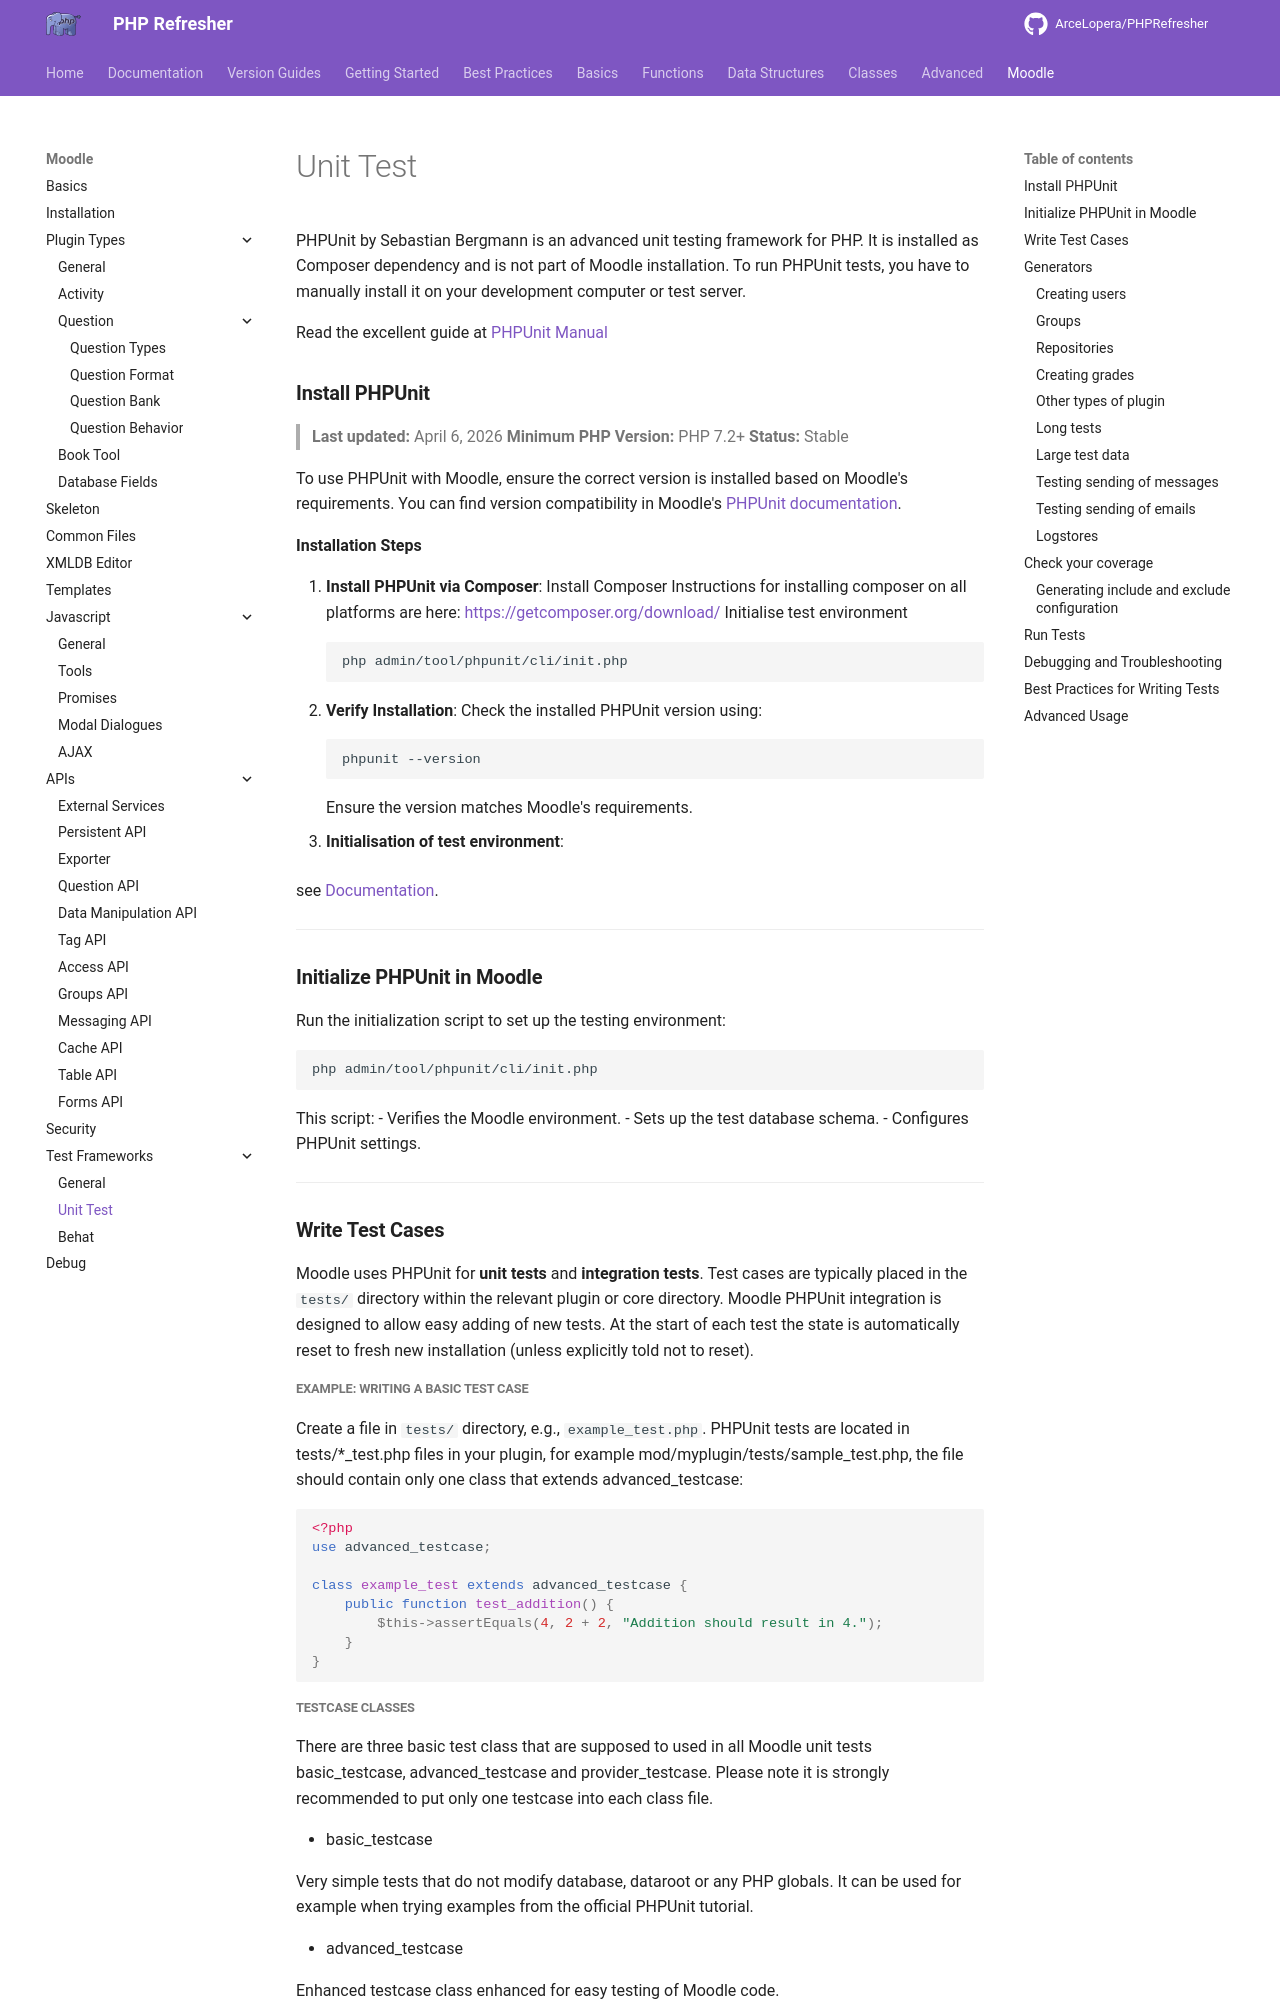

repository: ArceLopera/PHPRefresher · page: Moodle/phpMoodleToolsPHPUnit/index.html · generator: mkdocs

PHPUnit by Sebastian Bergmann is an advanced unit testing framework for PHP. 
It is installed as Composer dependency and is not part of Moodle installation. 
To run PHPUnit tests, you have to manually install it on your development computer 
or test server.

Read the excellent guide at [PHPUnit Manual](https://phpunit.de/documentation.html)


### **Install PHPUnit**
> **Last updated:** April 6, 2026
> **Minimum PHP Version:** PHP 7.2+
> **Status:** Stable

To use PHPUnit with Moodle, ensure the correct version is installed based on Moodle's 
requirements. You can find version compatibility in Moodle's 
[PHPUnit documentation](https://moodledev.io/general/development/tools/phpunit#phpunit-versions).

**Installation Steps**

1. **Install PHPUnit via Composer**:
   Install Composer Instructions for installing composer on all platforms are here: 
   [https://getcomposer.org/download/](https://getcomposer.org/download/)
   Initialise test environment
   ```bash
   php admin/tool/phpunit/cli/init.php
   ```
2. **Verify Installation**:
   Check the installed PHPUnit version using:
   ```bash
   phpunit --version
   ```
   Ensure the version matches Moodle's requirements.

3. **Initialisation of test environment**:

   see [Documentation](https://moodledev.io/general/development/tools/phpunit#initialisation-of-test-environment).

---

### **Initialize PHPUnit in Moodle**
Run the initialization script to set up the testing environment:
```bash
php admin/tool/phpunit/cli/init.php
```

This script:
- Verifies the Moodle environment.
- Sets up the test database schema.
- Configures PHPUnit settings.

---

### **Write Test Cases**

Moodle uses PHPUnit for **unit tests** and **integration tests**. 
Test cases are typically placed in the `tests/` directory within the relevant plugin or 
core directory. Moodle PHPUnit integration is designed to allow easy adding of new tests. 
At the start of each test the state is automatically reset to fresh new installation 
(unless explicitly told not to reset).


##### Example: Writing a Basic Test Case

Create a file in `tests/` directory, e.g., `example_test.php`. 
PHPUnit tests are located in tests/*_test.php files in your plugin, 
for example mod/myplugin/tests/sample_test.php, the file should contain only one class 
that extends advanced_testcase:

```php
<?php
use advanced_testcase;

class example_test extends advanced_testcase {
    public function test_addition() {
        $this->assertEquals(4, 2 + 2, "Addition should result in 4.");
    }
}
```

##### Testcase classes

There are three basic test class that are supposed to used in all Moodle unit tests 
basic_testcase, advanced_testcase and provider_testcase. 
Please note it is strongly recommended to put only one testcase into each class file.

+ basic_testcase

   Very simple tests that do not modify database, dataroot or any PHP globals. 
   It can be used for example when trying examples from the official PHPUnit tutorial.

+ advanced_testcase

   Enhanced testcase class enhanced for easy testing of Moodle code.

+ provider_testcase
   
   Enhanced testcase class, enhanced for easy testing of Privacy Providers.

There is a fourth testcase class that is specially designed for testing of the Moodle database layer, 
it should not be used for other purposes.
